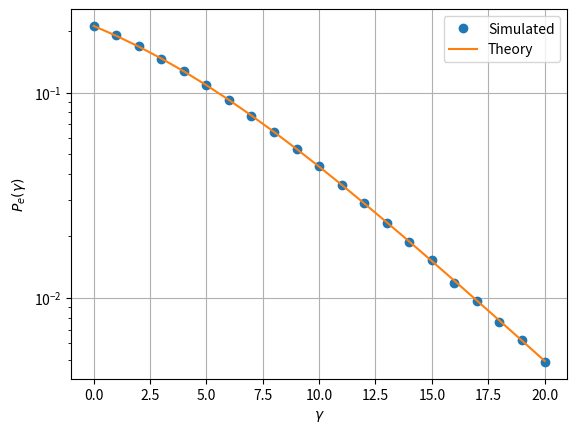

Write the Python code that produced this figure. (Note: this script raises an exception after producing the figure.)
import numpy as np
import matplotlib.pyplot as plt

#if using termux
#import subprocess
#import shlex
#end if

rng = np.random.default_rng()

min_gamma = 0
max_gamma = 20
num_samples = 1000000

min_bin = -5
max_bin = 5
num_bins = 100
hist_bins = np.linspace(min_bin, max_bin, num_bins)
integ_limit = np.where(hist_bins > 0)[0][0]

prob_error_num = []
prob_error_th = []
gamma_db = np.arange(min_gamma, max_gamma + 1)
for i in gamma_db:
    gamma = 10**(0.1*i)
    A_samples = rng.rayleigh((gamma/2)**0.5, num_samples) 
    N_samples = rng.normal(size=num_samples) 
    prob_error_num.append(np.count_nonzero(A_samples+N_samples < 0)/num_samples)
    prob_error_th.append(0.5-0.5*np.sqrt(gamma)/np.sqrt(2+gamma))
    #Alternative pe calculation using pdf generated from np.histogram
    #X_samples = A_samples + N_samples
    #X_pdf, ret_bins = np.histogram(X_samples, hist_bins, density=True)
    #prob_error_num.append(np.trapz(X_pdf[0:integ_limit], hist_bins[0:integ_limit]))

plt.semilogy(gamma_db, prob_error_num, 'o')
plt.semilogy(gamma_db, prob_error_th)
plt.grid()
plt.xlabel('$\gamma$')
plt.ylabel('$P_e(\gamma)$')
plt.legend(["Simulated","Theory"])

plt.savefig('../../figs/chapter4/prob_error.pdf')
plt.savefig('../../figs/chapter4/prob_error.png')
plt.show()

#if using termux
#subprocess.run(shlex.split("termux-open ../../figs/chapter4/prob_error.pdf"))
#else
#plt.show() #opening the plot window

# Inference: Easier computation, switching of operations pe and convolution (instead of convolution, doing expected val)
